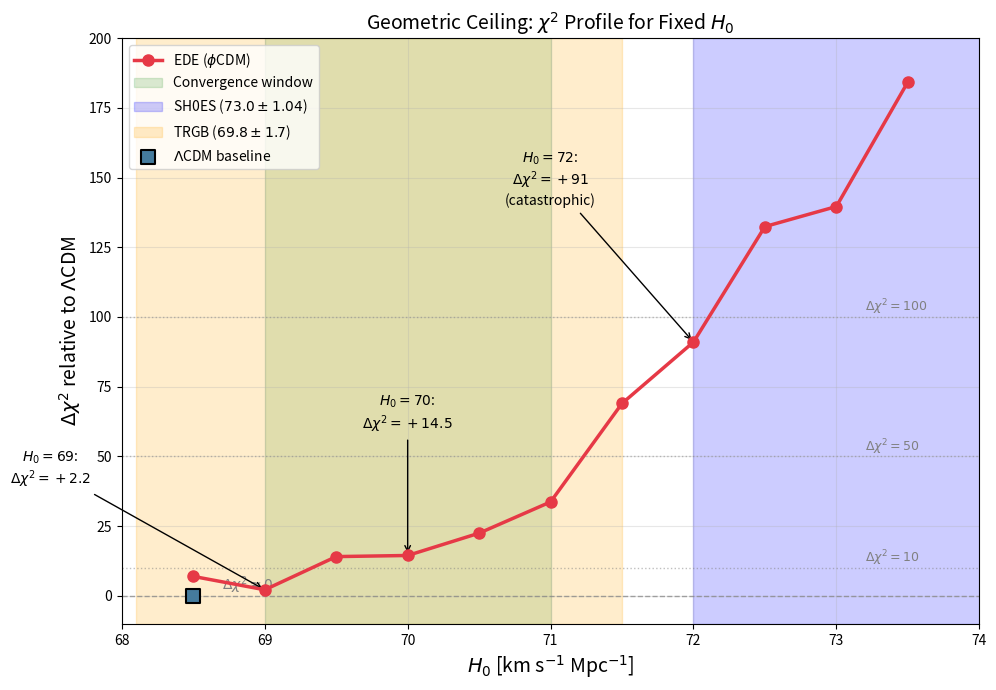

Generate this figure with matplotlib:
#!/usr/bin/env python3
"""
Generate H0 profile figure for the paper.
Shows chi2(H0) for EDE with convergence window bands.
"""
import numpy as np
import matplotlib.pyplot as plt
import os

# H0 profile data from check_h0_ceiling.py
h0_values = [68.5, 69, 69.5, 70, 70.5, 71, 71.5, 72, 72.5, 73, 73.5]
delta_chi2 = [7.0, 2.2, 14.1, 14.5, 22.5, 33.7, 69.0, 91.0, 132.4, 139.6, 184.2]

# Reference values
lcdm_chi2_at_68 = 0  # LCDM is the baseline
shoes_h0 = 73.04
shoes_h0_err = 1.04
trgb_h0 = 69.8
trgb_h0_err = 1.7

# Create figure
fig, ax = plt.subplots(figsize=(10, 7))

# Plot EDE profile
ax.plot(h0_values, delta_chi2, 'o-', color='#E63946', linewidth=2.5, 
        markersize=8, label=r'EDE ($\phi$CDM)', zorder=5)

# Add convergence window (69-71)
ax.axvspan(69, 71, alpha=0.15, color='green', label='Convergence window')

# Add H0 measurement bands
ax.axvspan(shoes_h0 - shoes_h0_err, shoes_h0 + shoes_h0_err, 
           alpha=0.2, color='blue', label=f'SH0ES (${shoes_h0:.1f} \\pm {shoes_h0_err:.2f}$)')
ax.axvspan(trgb_h0 - trgb_h0_err, trgb_h0 + trgb_h0_err, 
           alpha=0.2, color='orange', label=f'TRGB (${trgb_h0:.1f} \\pm {trgb_h0_err:.1f}$)')

# Add reference lines
ax.axhline(0, color='gray', linestyle='--', linewidth=1, alpha=0.7)
ax.axhline(10, color='gray', linestyle=':', linewidth=1, alpha=0.5)
ax.axhline(50, color='gray', linestyle=':', linewidth=1, alpha=0.5)
ax.axhline(100, color='gray', linestyle=':', linewidth=1, alpha=0.5)

# Add LCDM point at H0=68.5 (its preferred value)
ax.scatter([68.5], [0], marker='s', s=100, color='#457B9D', 
           edgecolor='black', linewidth=1.5, zorder=6, label=r'$\Lambda$CDM baseline')

# Annotations
ax.annotate(r'$\Delta\chi^2 \approx 0$', xy=(68.7, 2), fontsize=10, color='gray')
ax.annotate(r'$\Delta\chi^2 = 10$', xy=(73.2, 12), fontsize=9, color='gray')
ax.annotate(r'$\Delta\chi^2 = 50$', xy=(73.2, 52), fontsize=9, color='gray')
ax.annotate(r'$\Delta\chi^2 = 100$', xy=(73.2, 102), fontsize=9, color='gray')

# Key values annotation
ax.annotate('$H_0 = 69$:\n$\\Delta\\chi^2 = +2.2$', 
            xy=(69, 2.2), xytext=(67.5, 40),
            arrowprops=dict(arrowstyle='->', color='black', lw=1),
            fontsize=10, ha='center')
ax.annotate('$H_0 = 70$:\n$\\Delta\\chi^2 = +14.5$', 
            xy=(70, 14.5), xytext=(70, 60),
            arrowprops=dict(arrowstyle='->', color='black', lw=1),
            fontsize=10, ha='center')
ax.annotate('$H_0 = 72$:\n$\\Delta\\chi^2 = +91$\n(catastrophic)', 
            xy=(72, 91), xytext=(71, 140),
            arrowprops=dict(arrowstyle='->', color='black', lw=1),
            fontsize=10, ha='center')

# Labels
ax.set_xlabel(r'$H_0$ [km s$^{-1}$ Mpc$^{-1}$]', fontsize=14)
ax.set_ylabel(r'$\Delta\chi^2$ relative to $\Lambda$CDM', fontsize=14)
ax.set_title(r'Geometric Ceiling: $\chi^2$ Profile for Fixed $H_0$', fontsize=14)

ax.set_xlim(68, 74)
ax.set_ylim(-10, 200)
ax.legend(loc='upper left', fontsize=10)
ax.grid(True, alpha=0.3)

plt.tight_layout()
plt.savefig('h0_profile_figure.png', dpi=300, bbox_inches='tight')
plt.savefig('h0_profile_figure.pdf', dpi=300, bbox_inches='tight')
print('Saved: h0_profile_figure.png and h0_profile_figure.pdf')

# Also save data as CSV for the paper
with open('h0_profile_data.csv', 'w') as f:
    f.write('H0,delta_chi2\n')
    for h, d in zip(h0_values, delta_chi2):
        f.write(f'{h},{d}\n')
print('Saved: h0_profile_data.csv')
